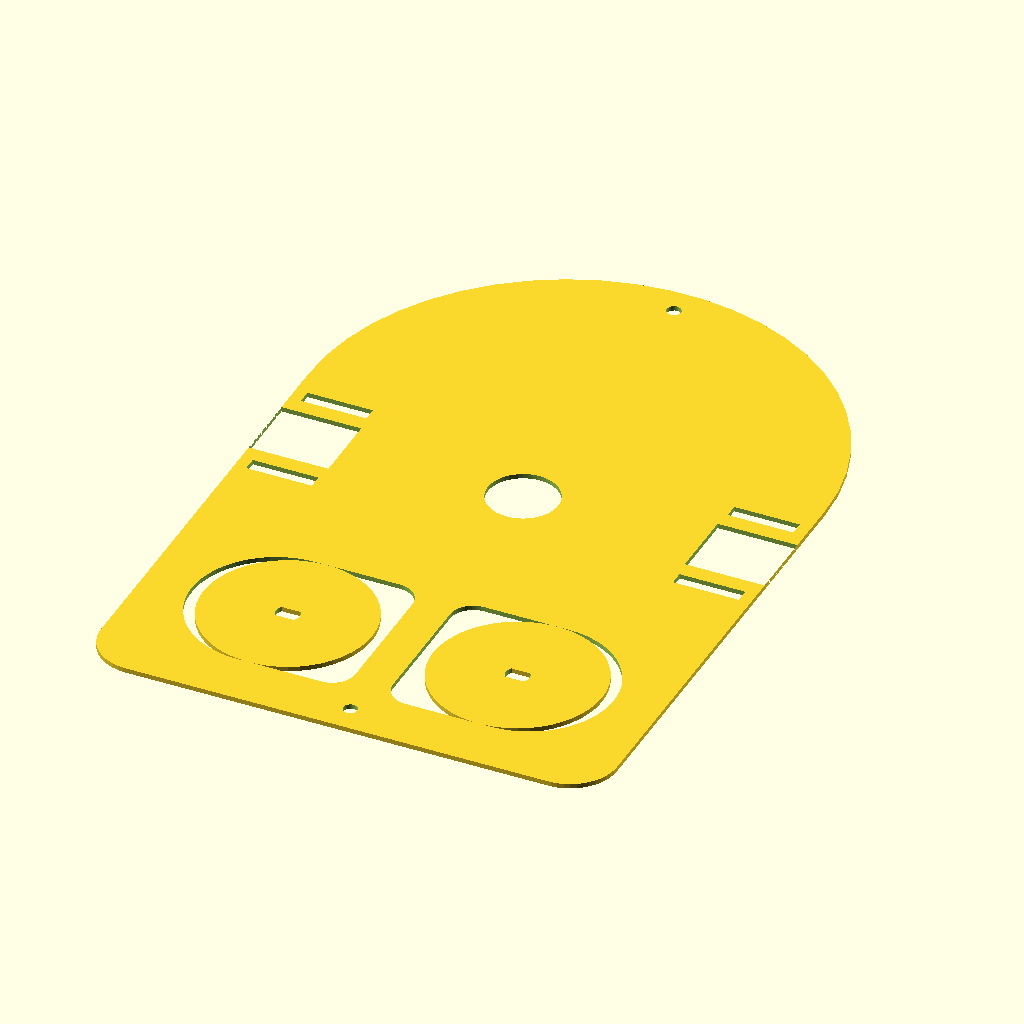
Cell 1: the model at its default parameters.
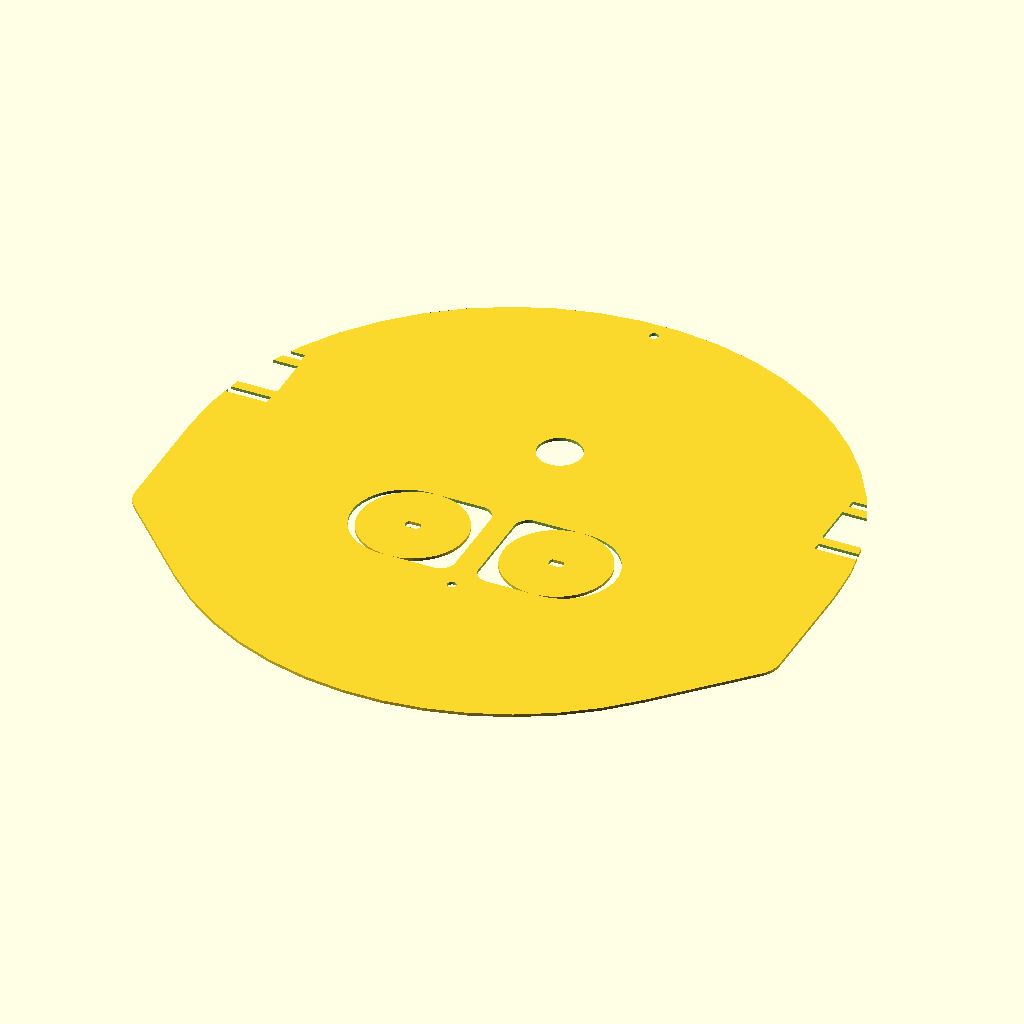
Cell 2 — frameWidth set to 220, the other parameters unchanged.
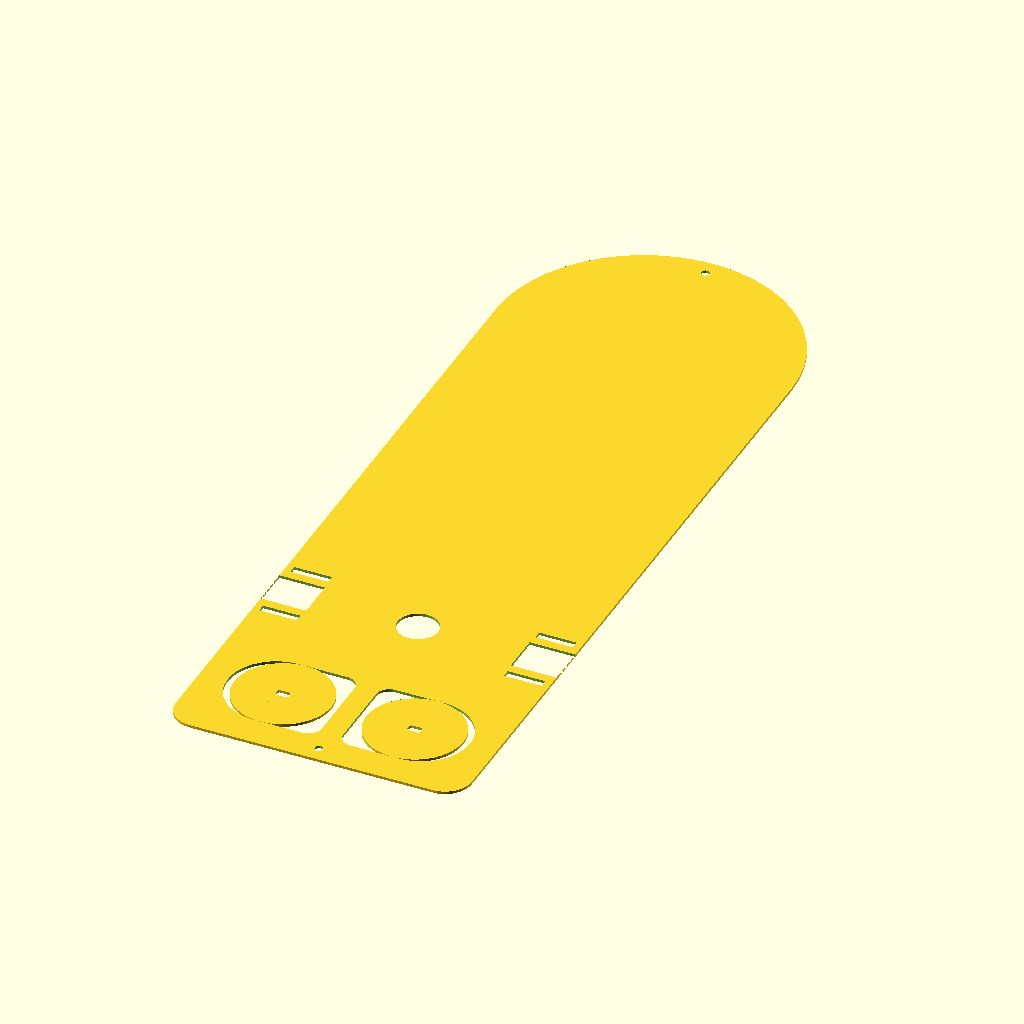
Cell 3: the same model with frameDepth = 320.
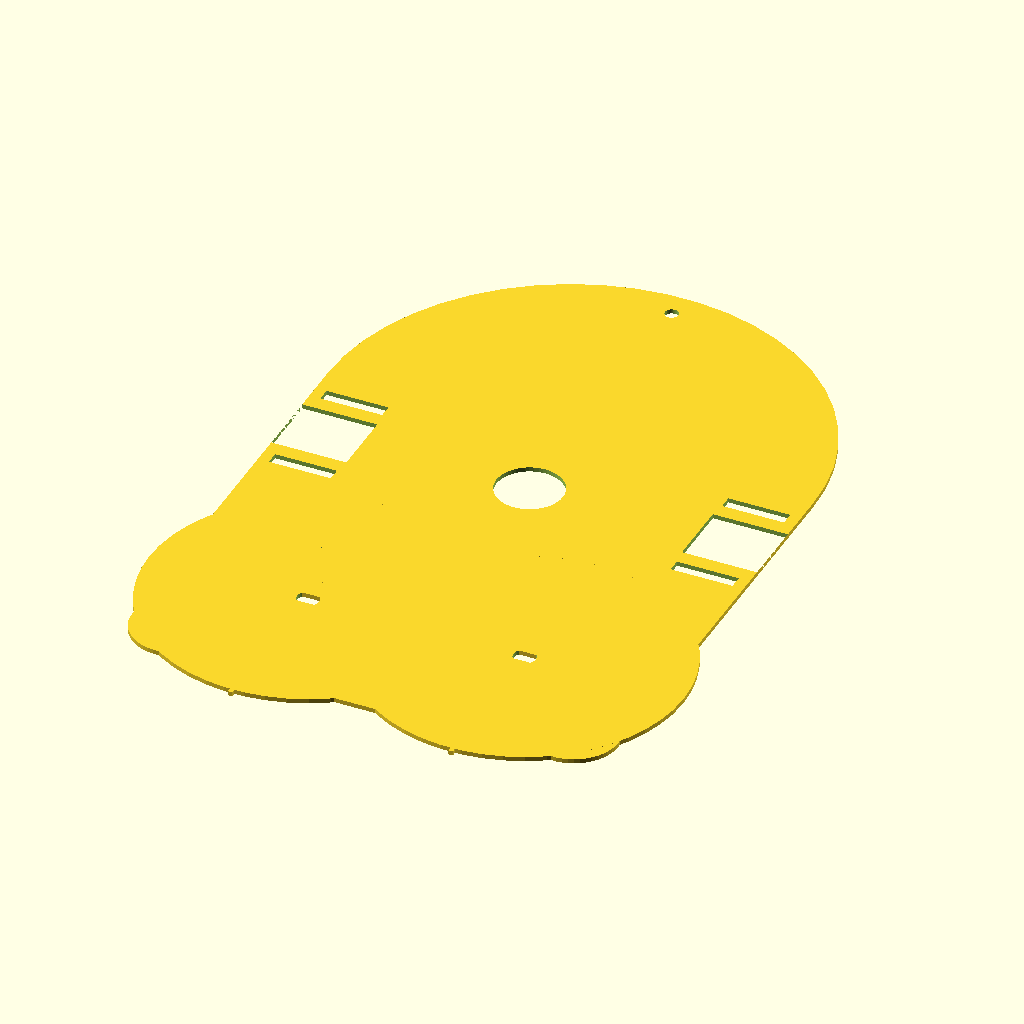
Cell 4: wheelRadius = 36 (everything else at default).
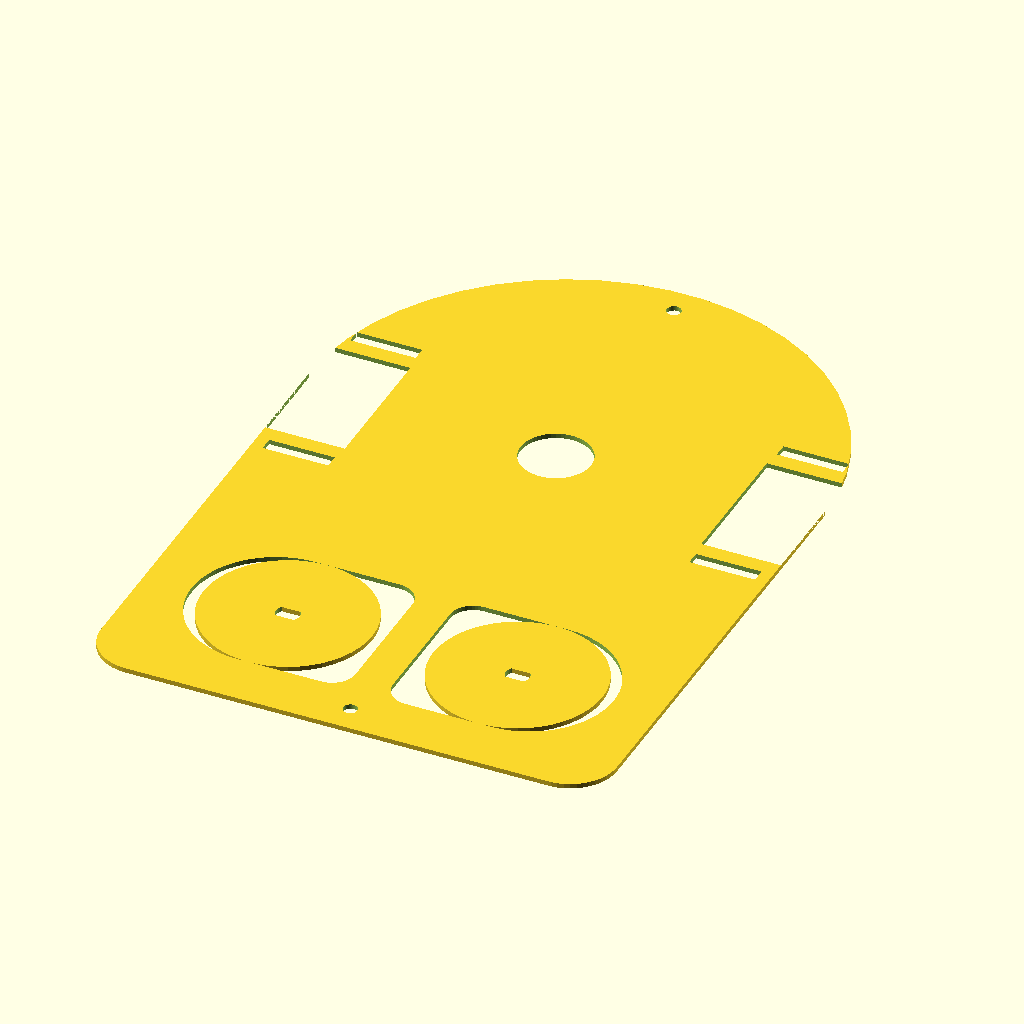
Cell 5: the same model with motorDepth = 30.
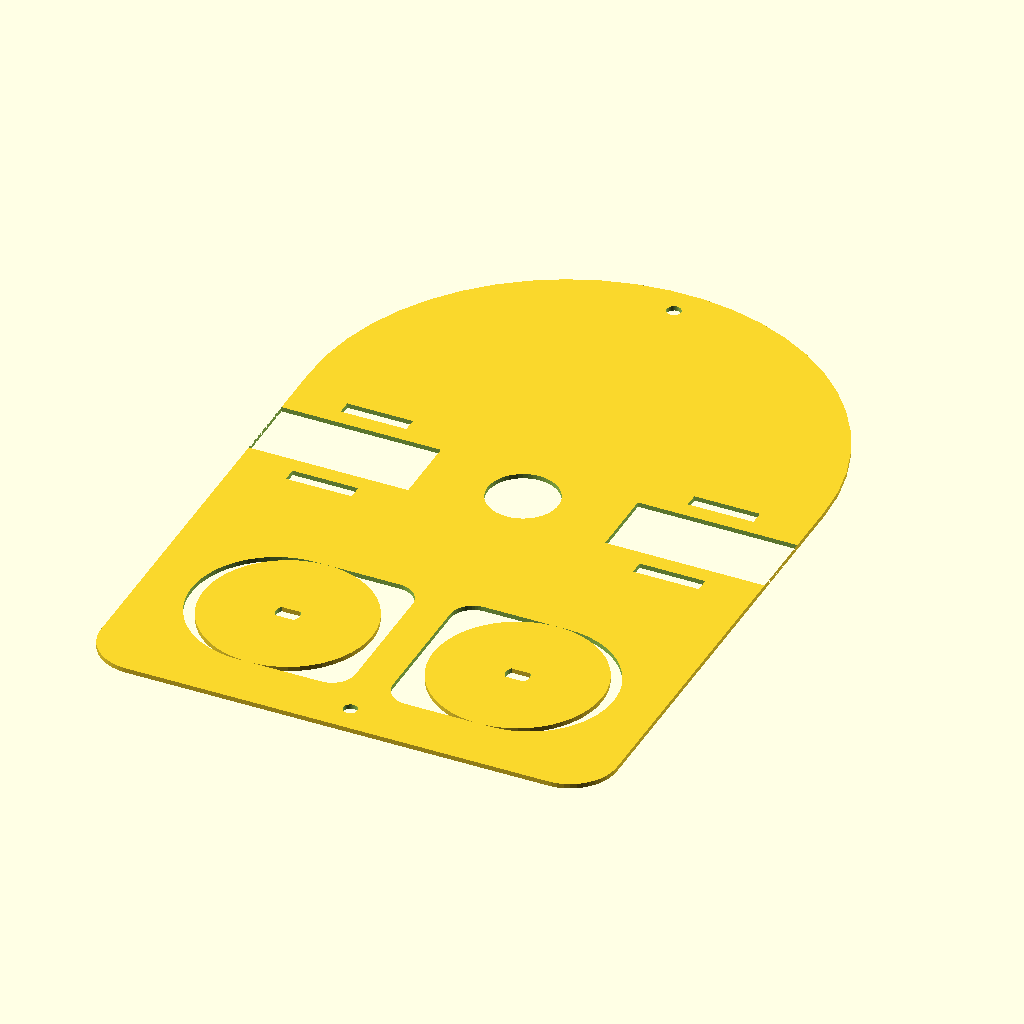
Cell 6: motorWidth = 34 (everything else at default).
All cells are drawn from the same view direction (rotation 55°, 0°, 25°, orthographic, colour scheme Cornfield), but the view is re-fitted for each cell, so position and scale can differ between cells as well as the parameter.
The OpenSCAD source (embedded/EndianC-Little endian 1.0/frame_design/little_endian_frame.scad):
$fn = 50;
frameWidth = 110;
frameDepth = 160;
wheelRadius = 18;
motorDepth = 15;
motorWidth = 17;
boltRadius = 1.5;
boltEdgeDistance = 6;
wheelCaseWidth = 41;
wheelCaseDepth = 36;
wheelCaseCenterY = 30;

frameFilletRadius = 10;
wheelCaseFilletRadius = 5;
centerBarWidth = 8;

motorBottom = 70;
motorLeft = frameWidth/2 - motorWidth;

penHoleDiameter = 15;

// Maak een "frame" vorm. Deze vorm komt ook terug in het gat voor de wielen
module frame(width, depth, filletRadius){
        topCircleCenterDepth = depth - width/2;
    
        // De vorm bestaat uit de omtrek van drie cirkels
        hull() {            
            translate([-width/2 + filletRadius, filletRadius, 0])
                circle(r=filletRadius);
            translate([width/2 - filletRadius, filletRadius, 0])
                circle(r=filletRadius);
            translate([0, topCircleCenterDepth, 0])
                circle(d=width);
         
    }
}   

// Maak een wiel
module wheel(radius, holeRadius, holeHeight){
    // wiel met gat
    difference(){
        circle(r=radius);
        circle(holeRadius);
    }
    
    // maak het gat "plat"
    translate([-holeRadius, holeHeight/2, 0])
        square([holeRadius*2, holeRadius*2]);
    
    translate([-holeRadius, -holeHeight/2-holeRadius*2, 0])
        square([holeRadius*2, holeRadius*2]);
    
    // Maak het wiel vast aan het frame
    translate([0, radius-1, 0])
        square([1,2]);
    translate([0, -radius-1, 0])
        square([1,2]);
}

// De uitsparing voor het blauwe gedeelte van de stappenmotor met gaten voor de tie-wraps
module motorHole(){
    translate([0, motorDepth/2, 0]){
        square([motorWidth, motorDepth]);
        translate([motorWidth/2-1, -5, 0])
            square([14, 3], center = true);
        translate([motorWidth/2-1, motorDepth+5, 0])
            square([14, 3], center = true);
    }
    
    
}

// Gebruik de modules om het frame te maken
difference(){
    // Het frame
    frame(frameWidth, frameDepth, frameFilletRadius);
    
    // De uitsparingen voor de wielen
    translate([centerBarWidth/2,wheelCaseCenterY,0])
        rotate([0, 0, -90])
            frame(wheelCaseDepth, wheelCaseWidth, wheelCaseFilletRadius); //rechts
    
    translate([-centerBarWidth/2,wheelCaseCenterY,0])
        rotate([0, 0, 90])
            frame(wheelCaseDepth, wheelCaseWidth, wheelCaseFilletRadius); // links
    
    // De uitsparingen voor de stappenmotoren
    translate([motorLeft, motorBottom, 0]) // rechts
        motorHole();
    
    scale([-1, 1, 1]) // spiegelen voor links
        translate([motorLeft, motorBottom, 0])
            motorHole();
    
    // Het gat voor de pen
    translate([0, motorBottom + motorDepth, 0])
        circle(d=penHoleDiameter);
        
    // gaten voor de "sliders"
    translate([0, frameDepth-boltEdgeDistance, 0]) //voor
        circle(r=boltRadius); 
        
    translate([0, boltEdgeDistance, 0]) // achter
        circle(r=boltRadius);
        
    

}

// Rechter wiel
translate([centerBarWidth/2 + wheelCaseWidth/2, wheelCaseCenterY, 0])
    wheel(wheelRadius, 2.5, 3);   

// Linker wiel
scale([-1,1,1]) // spiegelen
    translate([centerBarWidth/2 + wheelCaseWidth/2, wheelCaseCenterY, 0])
            wheel(wheelRadius, 2.5, 3);  
Customizer parameters (derived from the source; name, type, default, range or options):
frameWidth: number, default 110
frameDepth: number, default 160
wheelRadius: number, default 18
motorDepth: number, default 15
motorWidth: number, default 17
boltRadius: number, default 1.5
boltEdgeDistance: number, default 6
wheelCaseWidth: number, default 41
wheelCaseDepth: number, default 36
wheelCaseCenterY: number, default 30
frameFilletRadius: number, default 10
wheelCaseFilletRadius: number, default 5
centerBarWidth: number, default 8
motorBottom: number, default 70
penHoleDiameter: number, default 15
